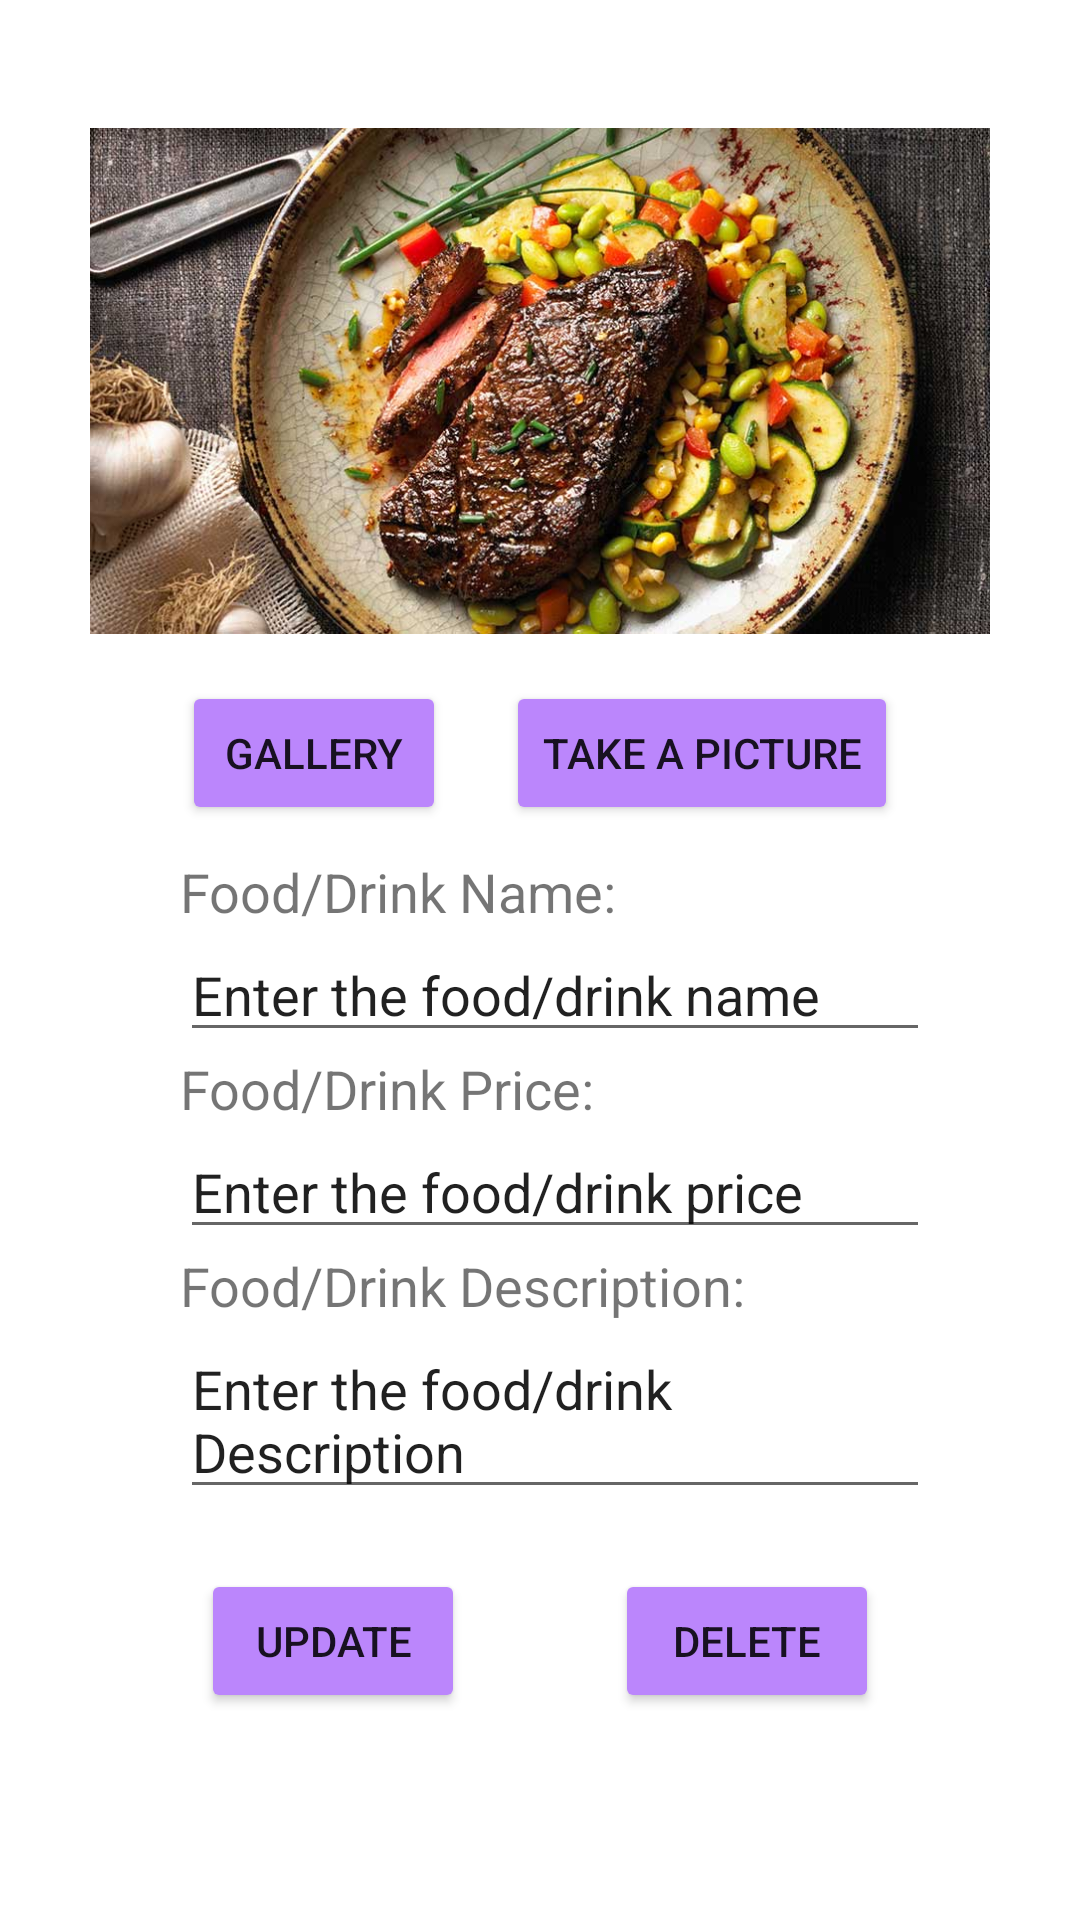

Layout XML and referenced resources for this Android screen:
<!-- AndroidManifest.xml: application theme Theme.EricaFinalProject -->
<!-- res/layout/activity_detail_main.xml -->
<?xml version="1.0" encoding="utf-8"?>
<LinearLayout xmlns:android="http://schemas.android.com/apk/res/android"
    xmlns:app="http://schemas.android.com/apk/res-auto"
    xmlns:tools="http://schemas.android.com/tools"
    android:layout_width="match_parent"
    android:layout_height="match_parent"
    android:orientation="vertical"
    tools:context=".DetailMain">
    <TextView
        android:id="@+id/tv_detailMain_foodId"
        android:layout_width="wrap_content"
        android:layout_height="wrap_content"
        android:text=""
        android:textSize="20sp"/>
    <ImageView
        android:id="@+id/iv_detail_changeImg"
        android:layout_width="300dp"
        android:layout_height="200dp"
        android:layout_gravity="center"
        android:src="@drawable/beefsteak"/>
    <LinearLayout
        android:layout_width="match_parent"
        android:layout_height="wrap_content"
        android:orientation="horizontal"
        android:gravity="center">
        <Button
            android:id="@+id/btn_detail_changeImg"
            android:layout_width="wrap_content"
            android:layout_height="wrap_content"
            android:layout_gravity="center"
            android:layout_marginRight="20dp"
            android:backgroundTint="@color/purple_200"
            android:text="GALLERY"/>
        <Button
            android:id="@+id/btn_detail_takeImg"
            android:layout_width="wrap_content"
            android:layout_height="wrap_content"
            android:layout_gravity="center"
            android:backgroundTint="@color/purple_200"
            android:text="TAKE A PICTURE"/>
    </LinearLayout>



    <LinearLayout
        android:layout_width="match_parent"
        android:layout_height="wrap_content"
        android:layout_marginTop="10dp"
        android:layout_marginLeft="60dp"
        android:layout_marginRight="50dp"
        android:orientation="vertical">
        <LinearLayout
            android:layout_width="match_parent"
            android:layout_height="wrap_content"
            android:orientation="vertical">
            <TextView
                android:layout_width="wrap_content"
                android:layout_height="wrap_content"
                android:textSize="18sp"
                android:text="Food/Drink Name: "/>
            <EditText
                android:id="@+id/et_detail_foodName"
                android:layout_width="match_parent"
                android:layout_height="wrap_content"
                android:textSize="18sp"
                android:text="Enter the food/drink name"/>
        </LinearLayout>

        <LinearLayout
            android:layout_width="match_parent"
            android:layout_height="wrap_content"
            android:orientation="vertical">
            <TextView
                android:layout_width="wrap_content"
                android:layout_height="wrap_content"
                android:textSize="18sp"
                android:text="Food/Drink Price: "/>
            <EditText
                android:id="@+id/et_detail_foodPrice"
                android:layout_width="match_parent"
                android:layout_height="wrap_content"
                android:textSize="18sp"
                android:text="Enter the food/drink price"/>
        </LinearLayout>
        <LinearLayout
            android:layout_width="match_parent"
            android:layout_height="wrap_content"
            android:orientation="vertical">
            <TextView
                android:layout_width="wrap_content"
                android:layout_height="wrap_content"
                android:textSize="18sp"
                android:text="Food/Drink Description: "/>
            <EditText
                android:id="@+id/et_detail_foodDes"
                android:layout_width="match_parent"
                android:layout_height="wrap_content"
                android:textSize="18sp"
                android:text="Enter the food/drink Description"/>
        </LinearLayout>

    </LinearLayout>



    <LinearLayout
        android:layout_width="match_parent"
        android:layout_height="wrap_content"
        android:gravity="center"
        android:layout_marginTop="20dp">
        <Button
            android:id="@+id/btn_detail_update"
            android:layout_width="wrap_content"
            android:layout_height="wrap_content"
            android:backgroundTint="@color/purple_200"
            android:layout_marginRight="50dp"
            android:text="UPDATE"/>
        <Button
            android:id="@+id/btn_detail_delete"
            android:layout_width="wrap_content"
            android:layout_height="wrap_content"
            android:backgroundTint="@color/purple_200"
            android:text="DELETE"/>
    </LinearLayout>






</LinearLayout>
<!-- resources referenced by this layout -->
<resources>
  <!-- drawable beefsteak: jpg bitmap (drawable, 107208 bytes) -->
  <style name="Theme.EricaFinalProject" parent="Theme.MaterialComponents.DayNight.DarkActionBar">
          
          <item name="colorPrimary">@color/purple_500</item>
          <item name="colorPrimaryVariant">@color/purple_700</item>
          <item name="colorOnPrimary">@color/white</item>
          
          <item name="colorSecondary">@color/teal_200</item>
          <item name="colorSecondaryVariant">@color/teal_700</item>
          <item name="colorOnSecondary">@color/black</item>
          
          <item name="android:statusBarColor" tools:targetApi="l">?attr/colorPrimaryVariant</item>
          
      </style>
  <!-- not gathered from this repository: default colours our renderer supplied (Android Studio template values) -->
  <color name="purple_200">#FFBB86FC</color>
  <color name="purple_500">#FF6200EE</color>
  <color name="purple_700">#FF3700B3</color>
  <color name="teal_200">#FF03DAC5</color>
  <color name="teal_700">#FF018786</color>
  <color name="black">#FF000000</color>
  <color name="white">#FFFFFFFF</color>
</resources>
